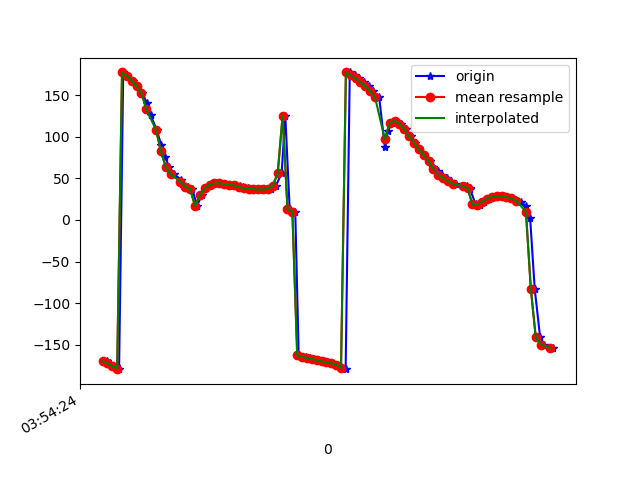

The table this chart was drawn from, first rows:
1618545264937, 1240941049903235, -169.84299, 4.804922, -88.801414
1618545264951, 1240941069134005, -172.4, 12.31, -87.08
1618545264974, 1240941088364775, -175.7, 19.58, -84.44
1618545264988, 1240941107595545, -178.6, 26.75, -82.23
1618545265005, 1240941126826315, 177.4, 33.61, -78.68
1618545265022, 1240941146057085, 173.2, 40.45, -75.25
1618545265044, 1240941165287855, 167.7, 46.73, -70.15
1618545265063, 1240941184518625, 161, 52.96, -63.71
1618545265084, 1240941203749395, 152.5, 58.3, -55.51
1618545265102, 1240941222980165, 140.5, 62.83, -43.71
1618545265118, 1240941242210935, 126, 66.16, -29.54
1618545265143, 1240941261441705, 108, 67.06, -11.9
1618545265161, 1240941280672475, 90.12, 66.27, 5.639
1618545265177, 1240941299903245, 75.36, 63.57, 19.86
1618545265195, 1240941319134015, 63.52, 59.43, 31.61
1618545265214, 1240941338364785, 54.85, 54.77, 40.04
1618545265243, 1240941357595555, 48.62, 49.31, 46.22
1618545265247, 1240941376826325, 43.74, 43.76, 51.33
1618545265270, 1240941396057095, 40.17, 38.32, 54.92
1618545265289, 1240941415287865, 37.2, 32.83, 58.06
1618545265308, 1240941434518635, 16.94, 8.204, -13.11
1618545265328, 1240941453749405, 30.06, 8.48, 26.26
1618545265346, 1240941472980175, 38.31, 8.733, 46.97
1618545265365, 1240941492210945, 42.46, 7.259, 58.41
1618545265386, 1240941511441715, 44.04, 4.214, 65.19
1618545265404, 1240941530672485, 44.14, 0.1332, 69.57
1618545265423, 1240941549903255, 43.54, -4.58, 72.77
1618545265444, 1240941569134025, 42.66, -9.708, 75.49
1618545265470, 1240941588364795, 41.56, -15.09, 78
1618545265484, 1240941607595565, 40.28, -20.66, 80.25
1618545265498, 1240941626826335, 39.08, -26.46, 82.28
1618545265519, 1240941646057105, 38.14, -32.45, 84.27
1618545265538, 1240941665287875, 37.45, -38.66, 86.31
1618545265558, 1240941684518645, 37.02, -45.14, 88.41
1618545265575, 1240941703749415, 36.76, -51.93, 90.48
1618545265595, 1240941722980185, 36.69, -59.02, 92.42
1618545265614, 1240941742210955, 37.56, -66.38, 94.85
1618545265633, 1240941761441725, 41.44, -73.92, 99.81
1618545265656, 1240941780672495, 56.43, -81.3, 115.6
1618545265671, 1240941799903265, 125.5, -85.07, -174.9
1618545265689, 1240941819134035, 13.48, -42.85, 69.94
1618545265712, 1240941838364805, 9.831, -80.26, 66.78
1618545265726, 1240941857595575, -162.5, -76.45, -104.9
1618545265756, 1240941876826345, -164.7, -60.23, -106.2
1618545265773, 1240941896057115, -165.8, -47.48, -106.1
1618545265788, 1240941915287885, -167.2, -36.5, -105.7
1618545265805, 1240941934518655, -168.7, -26.51, -104.9
1618545265822, 1240941953749425, -170, -17.23, -103.7
1618545265842, 1240941972980195, -171.1, -8.497, -102.3
1618545265861, 1240941992210965, -172.3, -0.1718, -100.9
1618545265883, 1240942011441735, -174.1, 7.85, -99.22
1618545265900, 1240942030672505, -176.5, 15.56, -97.21
1618545265919, 1240942049903275, -179.4, 22.9, -94.7
1618545265936, 1240942069134045, 177.4, 29.81, -91.68
1618545265956, 1240942088364815, 173.9, 36.27, -88.17
1618545265975, 1240942107595585, 170.1, 42.29, -84.12
1618545265993, 1240942126826355, 165.9, 47.83, -79.39
1618545266014, 1240942146057125, 160.8, 52.8, -73.68
1618545266033, 1240942165287895, 154.7, 57.16, -66.78
1618545266057, 1240942184518665, 147.3, 60.86, -58.46
1618545266080, 1240942203749435, 87.64, -14.26, -25.93
... 36 more rows
